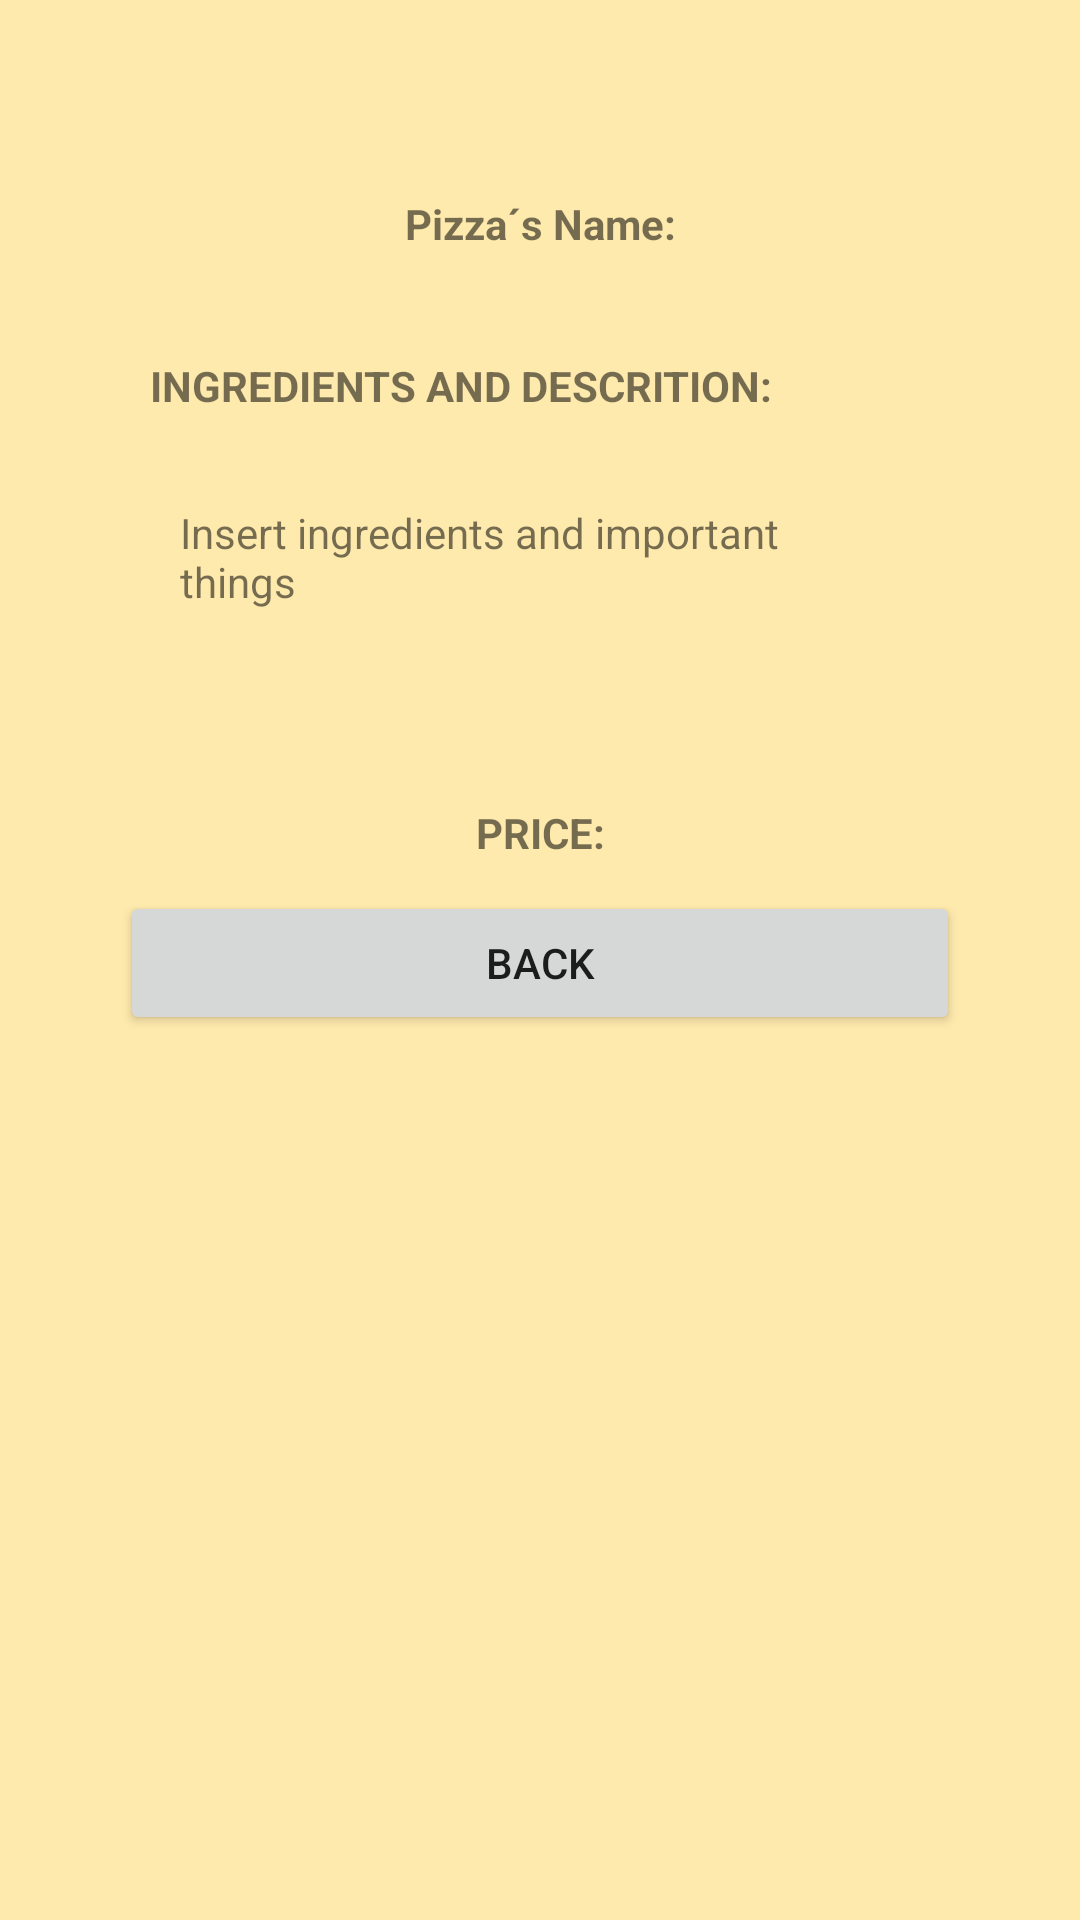

The Android layout XML behind this screen, and the referenced resources:
<!-- AndroidManifest.xml: application theme Theme.Pizzeria -->
<!-- res/layout/activity_pizza_desc_screen.xml -->
<?xml version="1.0" encoding="utf-8"?>
<LinearLayout android:layout_width="match_parent"
    android:layout_height="match_parent"
    xmlns:android="http://schemas.android.com/apk/res/android"
    android:orientation="vertical"
    android:padding="40dp"
    android:background="@color/amarillo">

    <LinearLayout
        android:layout_width="match_parent"
        android:layout_height="wrap_content"
        android:orientation="vertical"
        android:textAlignment="center"
        android:layout_margin="25dp">

        <ImageView
            android:id="@+id/imgPizza"
            android:layout_width="wrap_content"
            android:layout_height="wrap_content"/>

        <TextView
            android:id="@+id/pizzaName"
            android:layout_width="match_parent"
            android:layout_height="wrap_content"
            android:text="@string/pizzaName"
            android:textStyle="bold"
            android:textAlignment="center"/>

    </LinearLayout>

    <TextView
        android:id="@+id/tvDescriptionText"
        android:layout_width="match_parent"
        android:layout_height="wrap_content"
        android:text="@string/tvTextDescription"
        android:textStyle="bold"
        android:layout_margin="10dp"/>

    <ScrollView
        android:layout_width="match_parent"
        android:layout_height="70dp"
        android:layout_margin="20dp">

        <TextView
            android:id="@+id/tvPizzaDescription"
            android:layout_width="match_parent"
            android:layout_height="wrap_content"
            android:text="@string/tvPizzaDescription"/>
    </ScrollView>

    <TextView
        android:id="@+id/tvPizzaPrice"
        android:layout_width="match_parent"
        android:layout_height="wrap_content"
        android:textAlignment="center"
        android:text="@string/tvPizzaPrice"
        android:textStyle="bold"
        android:layout_margin="10dp"/>

    <LinearLayout
        android:layout_width="match_parent"
        android:layout_height="wrap_content"
        android:orientation="vertical">

        <Button
            android:id="@+id/btnBack"
            android:layout_width="match_parent"
            android:layout_height="wrap_content"
            android:text="@string/btnBack"
            android:onClick="back"/>

    </LinearLayout>

</LinearLayout>
<!-- resources referenced by this layout -->
<resources>
  <color name="amarillo">#FFEAAD</color>
  <string name="btnBack">Back</string>
  <string name="pizzaName">Pizza´s Name:</string>
  <string name="tvPizzaDescription">Insert ingredients and important things</string>
  <string name="tvPizzaPrice">PRICE:</string>
  <string name="tvTextDescription">INGREDIENTS AND DESCRITION:</string>
  <style name="Theme.Pizzeria" parent="Theme.MaterialComponents.DayNight.DarkActionBar">
          
          <item name="colorPrimary">@color/orange</item>
          <item name="colorPrimaryVariant">@color/orange</item>
          <item name="colorOnPrimary">@color/white</item>
          
          <item name="colorSecondary">@color/teal_200</item>
          <item name="colorSecondaryVariant">@color/teal_700</item>
          <item name="colorOnSecondary">@color/black</item>
          
          <item name="android:statusBarColor" tools:targetApi="l">?attr/colorPrimaryVariant</item>
          
      </style>
  <color name="orange">#FF5722</color>
  <color name="white">#FFFFFFFF</color>
  <color name="teal_200">#FF03DAC5</color>
  <color name="teal_700">#FF018786</color>
  <color name="black">#FF000000</color>
</resources>
